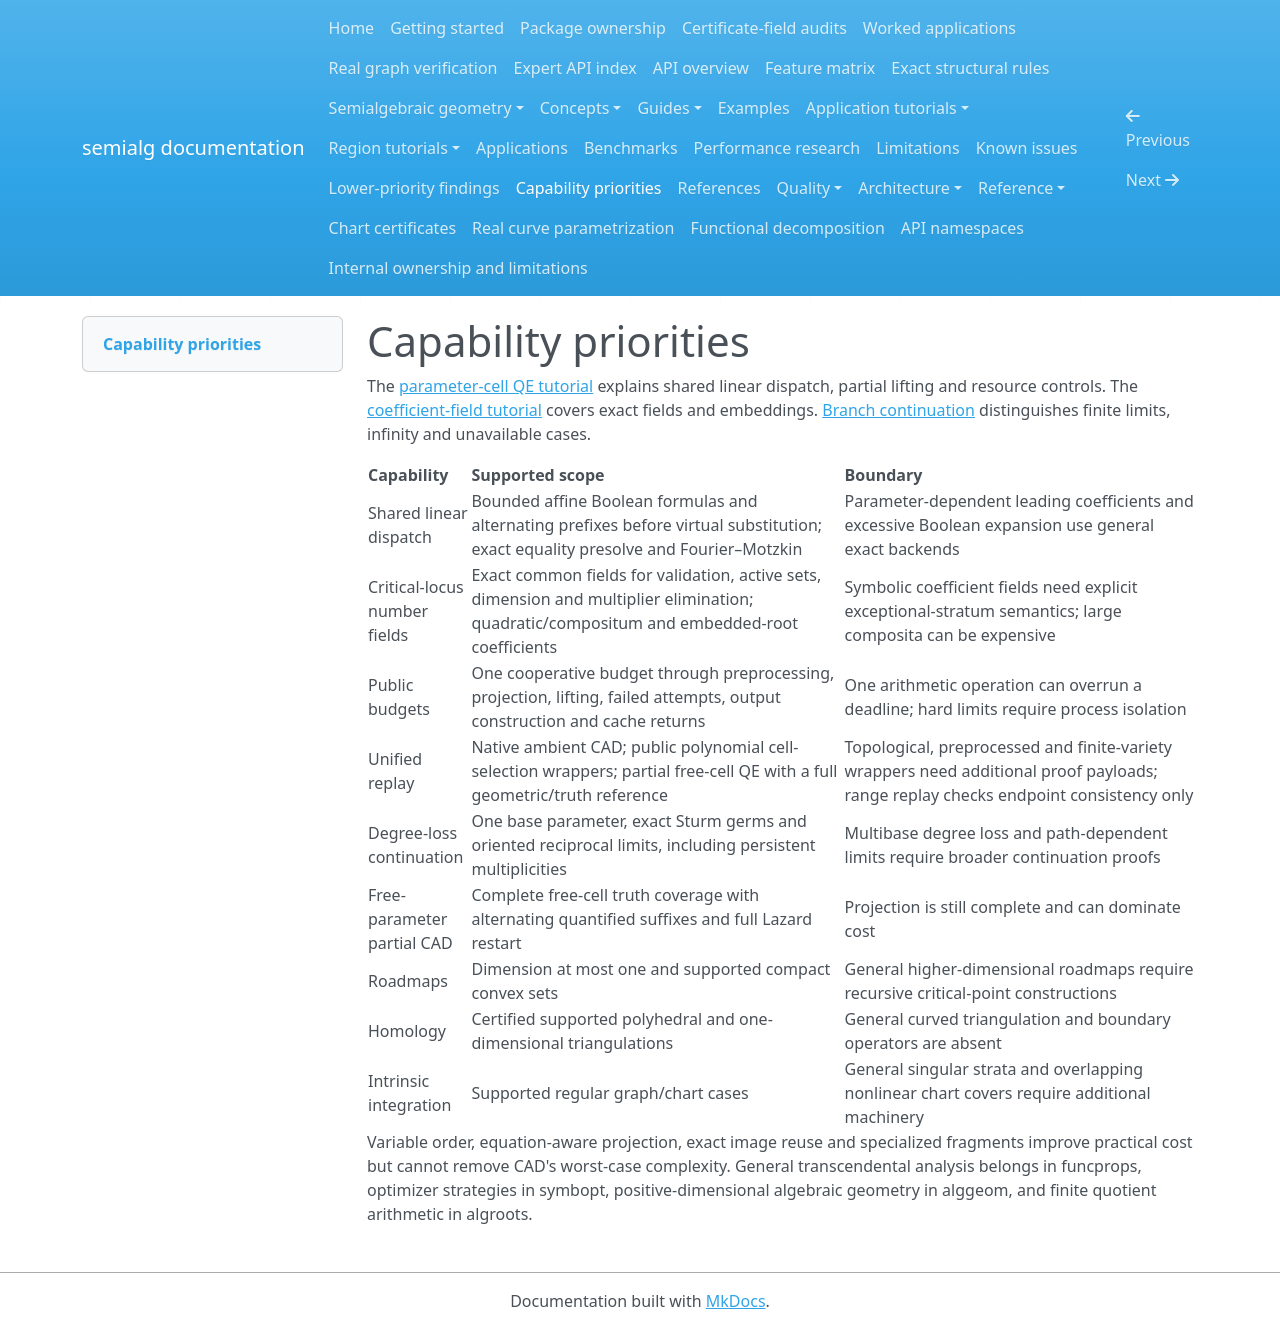

repository: BhuvaneshBhatt/semialg · page: capability_priorities/index.html · generator: mkdocs

# Capability priorities

The [parameter-cell QE tutorial](tutorials/parameter_cell_qe.md) explains shared linear dispatch, partial lifting and resource controls. The [coefficient-field tutorial](tutorials/algebraic_coefficient_fields.md) covers exact fields and embeddings. [Branch continuation](tutorials/failure_aware_closure.md) distinguishes finite limits, infinity and unavailable cases.

| Capability | Supported scope | Boundary |
| --- | --- | --- |
| Shared linear dispatch | Bounded affine Boolean formulas and alternating prefixes before virtual substitution; exact equality presolve and Fourier–Motzkin | Parameter-dependent leading coefficients and excessive Boolean expansion use general exact backends |
| Critical-locus number fields | Exact common fields for validation, active sets, dimension and multiplier elimination; quadratic/compositum and embedded-root coefficients | Symbolic coefficient fields need explicit exceptional-stratum semantics; large composita can be expensive |
| Public budgets | One cooperative budget through preprocessing, projection, lifting, failed attempts, output construction and cache returns | One arithmetic operation can overrun a deadline; hard limits require process isolation |
| Unified replay | Native ambient CAD; public polynomial cell-selection wrappers; partial free-cell QE with a full geometric/truth reference | Topological, preprocessed and finite-variety wrappers need additional proof payloads; range replay checks endpoint consistency only |
| Degree-loss continuation | One base parameter, exact Sturm germs and oriented reciprocal limits, including persistent multiplicities | Multibase degree loss and path-dependent limits require broader continuation proofs |
| Free-parameter partial CAD | Complete free-cell truth coverage with alternating quantified suffixes and full Lazard restart | Projection is still complete and can dominate cost |
| Roadmaps | Dimension at most one and supported compact convex sets | General higher-dimensional roadmaps require recursive critical-point constructions |
| Homology | Certified supported polyhedral and one-dimensional triangulations | General curved triangulation and boundary operators are absent |
| Intrinsic integration | Supported regular graph/chart cases | General singular strata and overlapping nonlinear chart covers require additional machinery |

Variable order, equation-aware projection, exact image reuse and specialized fragments improve practical cost but cannot remove CAD's worst-case complexity. General transcendental analysis belongs in funcprops, optimizer strategies in symbopt, positive-dimensional algebraic geometry in alggeom, and finite quotient arithmetic in algroots.
